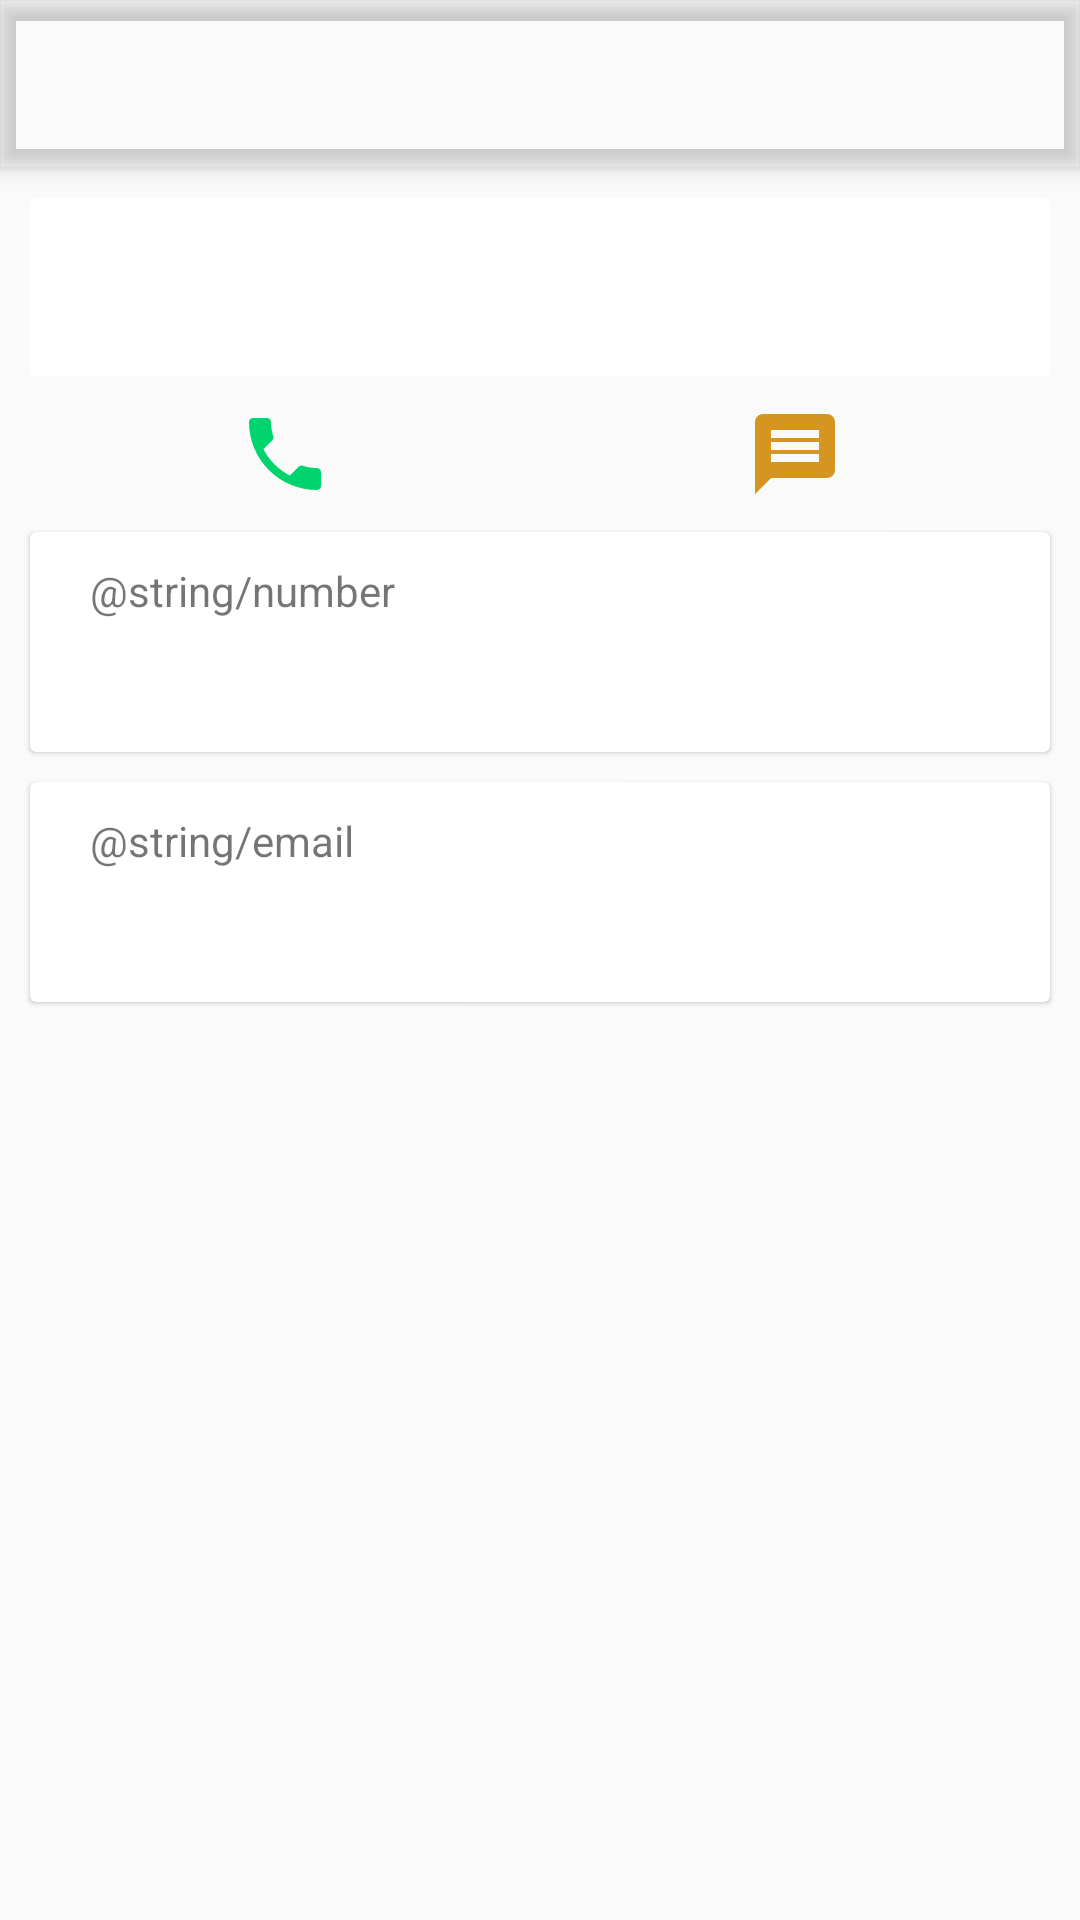

Here is an Android app screen rendered from its layout file. Give the layout XML and the strings, colors and styles it references.
<!-- AndroidManifest.xml: activity theme DetailTheme -->
<!-- res/layout/activity_detail.xml -->
<?xml version="1.0" encoding="utf-8"?>
<androidx.coordinatorlayout.widget.CoordinatorLayout
        xmlns:android="http://schemas.android.com/apk/res/android"
        xmlns:app="http://schemas.android.com/apk/res-auto"
        xmlns:tools="http://schemas.android.com/tools"
        android:layout_width="match_parent"
        android:layout_height="match_parent"
        android:fitsSystemWindows="true"
        tools:context=".MainActivity">

    <com.google.android.material.appbar.AppBarLayout
            android:layout_width="match_parent"
            android:layout_height="wrap_content"
            android:fitsSystemWindows="true"
            android:theme="@style/ThemeOverlay.AppCompat.Dark.ActionBar"
            android:background="@android:color/transparent"
    >
        <com.google.android.material.appbar.CollapsingToolbarLayout
                android:layout_width="match_parent"
                android:layout_height="match_parent"
                app:contentScrim="@color/colorPrimary"
                app:titleEnabled="false"
                android:fitsSystemWindows="true"
                app:statusBarScrim="@android:color/transparent"
                android:theme="@style/ThemeOverlay.AppCompat.Dark"
                app:layout_scrollFlags="scroll|exitUntilCollapsed">

            <ImageView
                    android:id="@+id/backdrop"
                    android:layout_width="match_parent"
                    android:layout_height="match_parent"
                    android:scaleType="centerCrop"
                    android:adjustViewBounds="true"
                    android:fitsSystemWindows="true"
                    app:layout_collapseMode="parallax" />
            <androidx.appcompat.widget.Toolbar
                    android:layout_width="match_parent"
                    android:layout_height="?attr/actionBarSize"
                    android:id="@+id/detailToolBar"
                    app:popupTheme="@style/ThemeOverlay.AppCompat.Light"
                    app:layout_collapseMode="pin"
                    app:layout_scrollFlags="scroll"/>


        </com.google.android.material.appbar.CollapsingToolbarLayout>


    </com.google.android.material.appbar.AppBarLayout>
    <androidx.core.widget.NestedScrollView
            android:layout_width="match_parent"
            android:layout_height="match_parent"
            app:layout_behavior="@string/appbar_scrolling_view_behavior">

        <LinearLayout
                android:orientation="vertical"
                android:layout_width="match_parent"
                android:layout_height="wrap_content"
                >
            <androidx.cardview.widget.CardView
                    android:layout_width="match_parent"
                    android:layout_height="wrap_content"
                    android:layout_marginTop="10dp"
                    android:layout_marginStart="10dp"
                    android:layout_marginEnd="10dp"
                    app:cardElevation="0dp">
                <TextView
                        android:text=""
                        android:layout_width="match_parent"
                        android:layout_height="wrap_content"
                        android:id="@+id/nameDetail"
                        android:paddingTop="15dp"
                        android:paddingBottom="15dp"
                        android:textStyle="bold"
                        android:textAlignment="center"
                        android:textAppearance="@style/TextAppearance.AppCompat.Large"/>
            </androidx.cardview.widget.CardView>

            <LinearLayout
                    android:orientation="horizontal"
                    android:layout_width="match_parent"
                    android:layout_height="wrap_content"
                    android:layout_marginStart="10dp"
                    android:layout_marginEnd="10dp"
                    android:baselineAligned="false">
                <FrameLayout
                        android:layout_width="wrap_content"
                        android:layout_height="match_parent"
                        android:layout_weight="1"
                        android:id="@+id/callButton"
                        android:clickable="true"
                        android:focusable="true"
                        android:background="?android:attr/selectableItemBackground">

                    <ImageButton
                            android:layout_width="wrap_content"
                            android:layout_height="wrap_content"
                            android:paddingTop="10dp"
                            android:paddingBottom="10dp"
                            android:src="@drawable/ic_call"
                            android:background="@null"
                            android:clickable="false"
                            android:focusable="false"
                            android:layout_gravity="center"
                            android:duplicateParentState="true"
                    />
                </FrameLayout>

                <FrameLayout
                        android:layout_width="wrap_content"
                        android:layout_height="match_parent"
                        android:layout_weight="1"
                        android:id="@+id/messageButton"
                        android:paddingTop="10dp"
                        android:paddingBottom="10dp"
                        android:clickable="true"
                        android:focusable="true"
                        android:background="?android:attr/selectableItemBackground">

                    <ImageButton
                            android:layout_width="wrap_content"
                            android:layout_height="wrap_content"
                            android:src="@drawable/ic_message"
                            android:background="@null"
                            android:layout_gravity="center"
                            android:clickable="false"
                            android:focusable="false"
                            android:duplicateParentState="true"
                    />
                </FrameLayout>

            </LinearLayout>
            <androidx.cardview.widget.CardView
                    android:layout_width="match_parent"
                    android:layout_height="wrap_content"
                    app:cardElevation="1dp"
                    android:layout_marginStart="10dp"
                    android:layout_marginEnd="10dp"
                    android:layout_marginBottom="10dp">
                <LinearLayout
                        android:orientation="vertical"
                        android:layout_width="match_parent"
                        android:layout_height="match_parent">
                    <TextView
                            android:text="@string/number"
                            android:layout_width="match_parent"
                            android:layout_height="wrap_content"
                            android:layout_marginTop="10dp"
                            android:paddingStart="20dp"
                            android:paddingEnd="20dp"
                    />
                    <TextView
                            android:layout_width="match_parent"
                            android:layout_height="wrap_content"
                            android:layout_marginTop="10dp"
                            android:layout_marginBottom="10dp"
                            android:paddingStart="20dp"
                            android:paddingEnd="20dp"
                            android:lines="1"
                            android:id="@+id/phoneDetail"
                            android:textSize="18sp" android:textAppearance="@style/TextAppearance.AppCompat.Body1"/>
                </LinearLayout>


            </androidx.cardview.widget.CardView>
            <androidx.cardview.widget.CardView
                    android:layout_width="match_parent"
                    android:layout_height="wrap_content"
                    app:cardElevation="1dp"
                    android:layout_marginStart="10dp"
                    android:layout_marginEnd="10dp"
                    android:layout_marginBottom="10dp" android:id="@+id/cardEmail">
                <LinearLayout
                        android:orientation="vertical"
                        android:layout_width="match_parent"
                        android:layout_height="match_parent">
                    <TextView
                            android:text="@string/email"
                            android:layout_width="match_parent"
                            android:layout_height="wrap_content"
                            android:layout_marginTop="10dp"
                            android:paddingStart="20dp"
                            android:paddingEnd="20dp"
                    />
                    <TextView
                            android:layout_width="match_parent"
                            android:layout_height="wrap_content"
                            android:layout_marginTop="10dp"
                            android:layout_marginBottom="10dp"
                            android:paddingStart="20dp"
                            android:paddingEnd="20dp"
                            android:lines="1"
                            android:id="@+id/emailDetail"
                            android:textSize="18sp" android:textAppearance="@style/TextAppearance.AppCompat.Body1"/>
                </LinearLayout>


            </androidx.cardview.widget.CardView>
        </LinearLayout>
    </androidx.core.widget.NestedScrollView>

</androidx.coordinatorlayout.widget.CoordinatorLayout>
<!-- resources referenced by this layout -->
<resources>
  <!-- drawable ic_call (drawable) -->
  <vector android:height="32dp" android:tint="#00D46E"
      android:viewportHeight="24.0" android:viewportWidth="24.0"
      android:width="32dp" xmlns:android="http://schemas.android.com/apk/res/android">
      <path android:fillColor="#FF000000" android:pathData="M6.62,10.79c1.44,2.83 3.76,5.14 6.59,6.59l2.2,-2.2c0.27,-0.27 0.67,-0.36 1.02,-0.24 1.12,0.37 2.33,0.57 3.57,0.57 0.55,0 1,0.45 1,1V20c0,0.55 -0.45,1 -1,1 -9.39,0 -17,-7.61 -17,-17 0,-0.55 0.45,-1 1,-1h3.5c0.55,0 1,0.45 1,1 0,1.25 0.2,2.45 0.57,3.57 0.11,0.35 0.03,0.74 -0.25,1.02l-2.2,2.2z"/>
  </vector>
  <!-- drawable ic_message (drawable) -->
  <vector android:height="32dp" android:tint="#D49620"
      android:viewportHeight="24.0" android:viewportWidth="24.0"
      android:width="32dp" xmlns:android="http://schemas.android.com/apk/res/android">
      <path android:fillColor="#FF000000" android:pathData="M20,2L4,2c-1.1,0 -1.99,0.9 -1.99,2L2,22l4,-4h14c1.1,0 2,-0.9 2,-2L22,4c0,-1.1 -0.9,-2 -2,-2zM18,14L6,14v-2h12v2zM18,11L6,11L6,9h12v2zM18,8L6,8L6,6h12v2z"/>
  </vector>
  <style name="DetailTheme" parent="Theme.AppCompat.Light.NoActionBar">
          
          <item name="colorPrimary">@color/colorPrimary</item>
          <item name="colorPrimaryDark">@color/colorPrimaryDark</item>
          <item name="colorAccent">@color/colorAccent</item>
          <item name="windowActionModeOverlay">true</item>
          <item name="android:windowTranslucentStatus">true</item>
          <item name="android:windowTranslucentNavigation">true</item>
      </style>
  <!-- not gathered from this repository: default colours our renderer supplied (Android Studio template values) -->
  <color name="colorPrimary">#FF6200EE</color>
  <color name="colorPrimaryDark">#FF3700B3</color>
  <color name="colorAccent">#FF03DAC5</color>
</resources>
